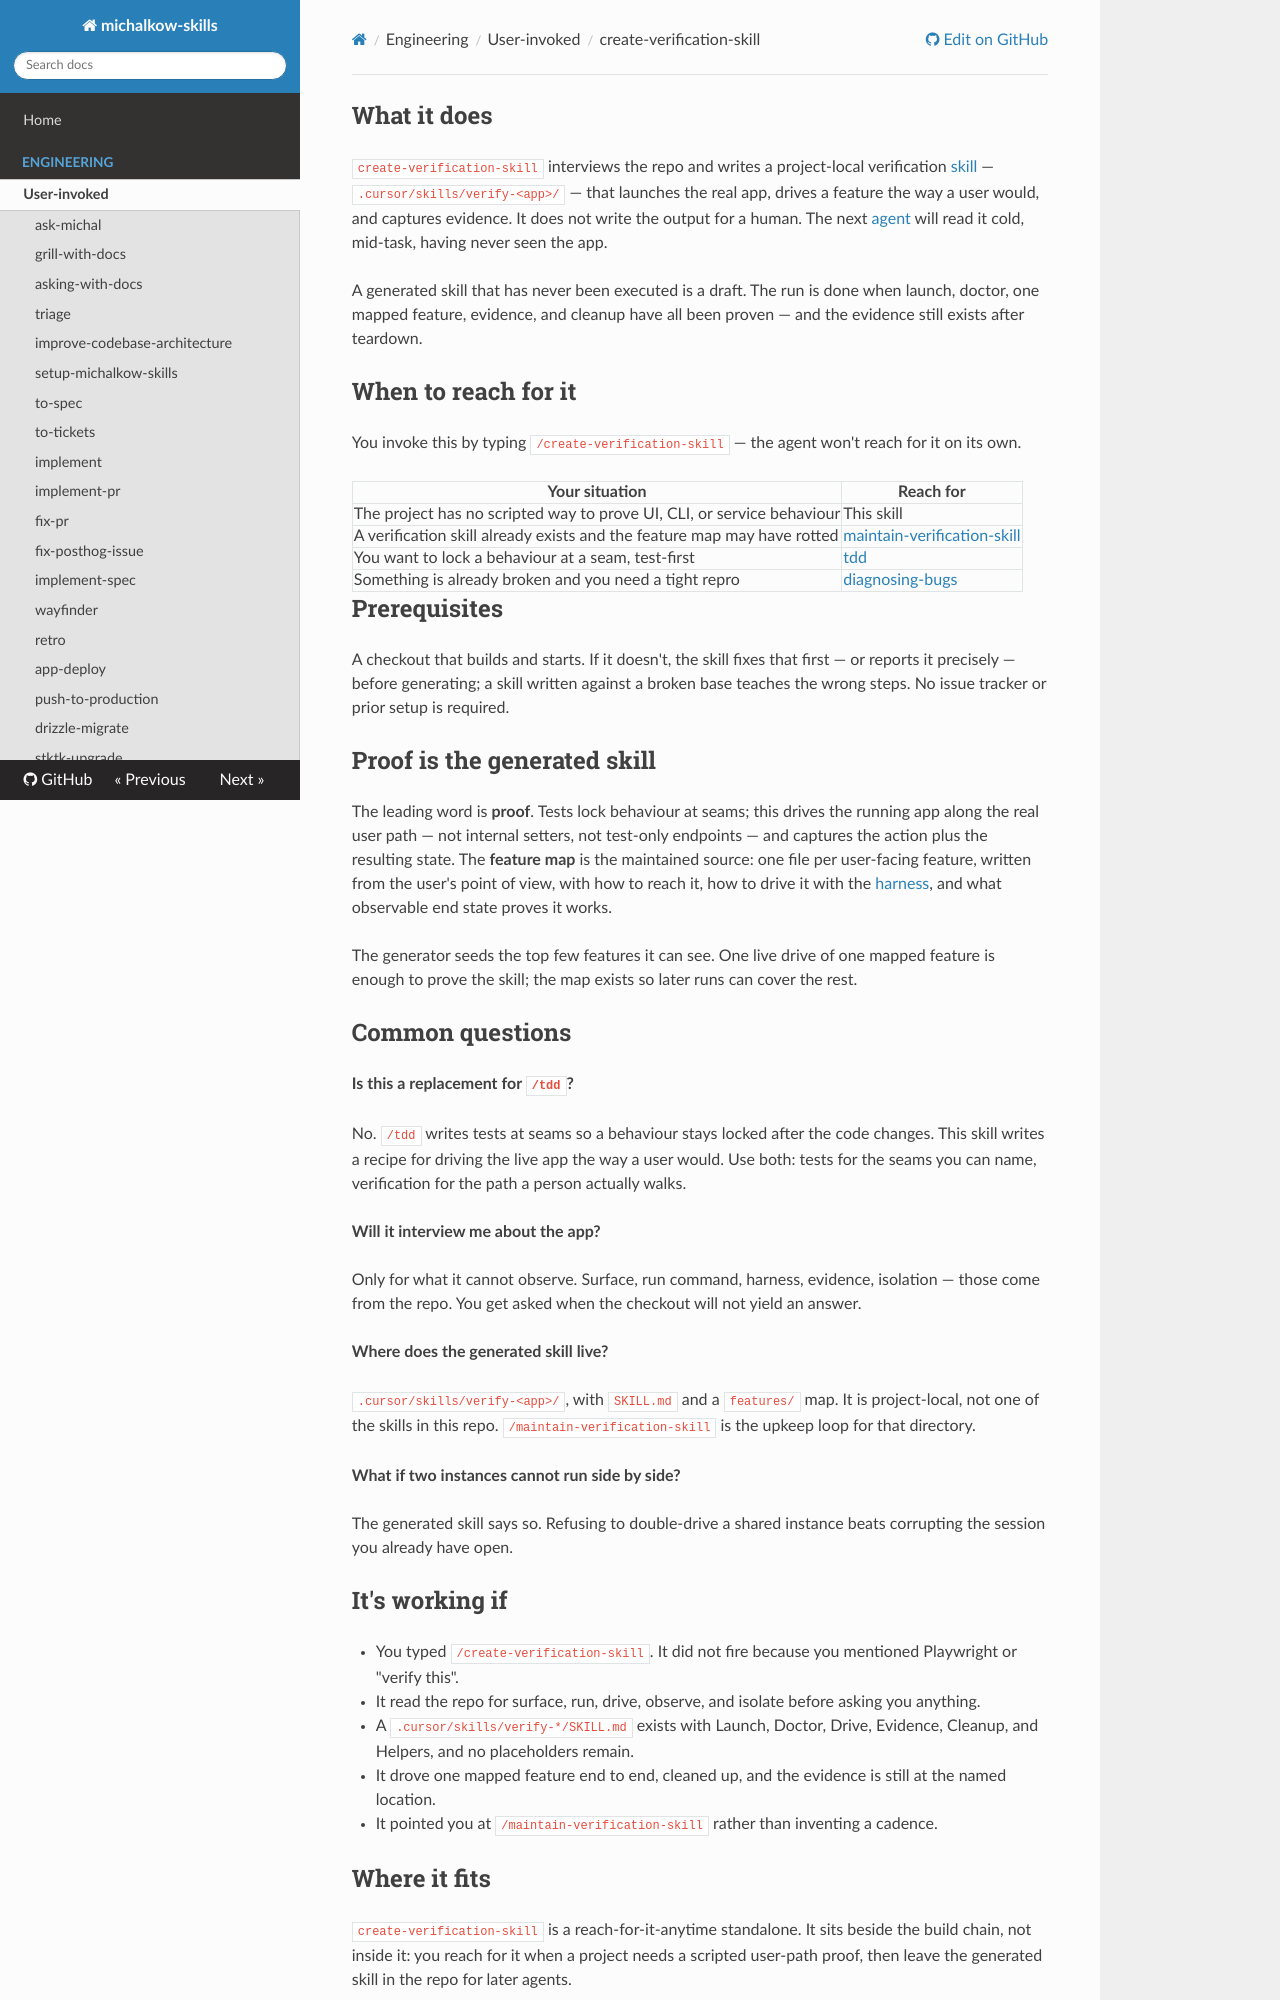

repository: michalkow/skills · page: create-verification-skill/index.html · generator: mkdocs

## What it does

`create-verification-skill` interviews the repo and writes a project-local verification [skill](https://michalkow.github.io/skills/dictionary/skill) — `.cursor/skills/verify-<app>/` — that launches the real app, drives a feature the way a user would, and captures evidence. It does not write the output for a human. The next [agent](https://michalkow.github.io/skills/dictionary/agent) will read it cold, mid-task, having never seen the app.

A generated skill that has never been executed is a draft. The run is done when launch, doctor, one mapped feature, evidence, and cleanup have all been proven — and the evidence still exists after teardown.

## When to reach for it

You invoke this by typing `/create-verification-skill` — the agent won't reach for it on its own.

| Your situation | Reach for |
| --- | --- |
| The project has no scripted way to prove UI, CLI, or service behaviour | This skill |
| A verification skill already exists and the feature map may have rotted | [maintain-verification-skill](https://michalkow.github.io/skills/maintain-verification-skill) |
| You want to lock a behaviour at a seam, test-first | [tdd](https://michalkow.github.io/skills/tdd) |
| Something is already broken and you need a tight repro | [diagnosing-bugs](https://michalkow.github.io/skills/diagnosing-bugs) |

## Prerequisites

A checkout that builds and starts. If it doesn't, the skill fixes that first — or reports it precisely — before generating; a skill written against a broken base teaches the wrong steps. No issue tracker or prior setup is required.

## Proof is the generated skill

The leading word is **proof**. Tests lock behaviour at seams; this drives the running app along the real user path — not internal setters, not test-only endpoints — and captures the action plus the resulting state. The **feature map** is the maintained source: one file per user-facing feature, written from the user's point of view, with how to reach it, how to drive it with the [harness](https://michalkow.github.io/skills/dictionary/harness), and what observable end state proves it works.

The generator seeds the top few features it can see. One live drive of one mapped feature is enough to prove the skill; the map exists so later runs can cover the rest.

## Common questions

**Is this a replacement for `/tdd`?**

No. `/tdd` writes tests at seams so a behaviour stays locked after the code changes. This skill writes a recipe for driving the live app the way a user would. Use both: tests for the seams you can name, verification for the path a person actually walks.

**Will it interview me about the app?**

Only for what it cannot observe. Surface, run command, harness, evidence, isolation — those come from the repo. You get asked when the checkout will not yield an answer.

**Where does the generated skill live?**

`.cursor/skills/verify-<app>/`, with `SKILL.md` and a `features/` map. It is project-local, not one of the skills in this repo. `/maintain-verification-skill` is the upkeep loop for that directory.

**What if two instances cannot run side by side?**

The generated skill says so. Refusing to double-drive a shared instance beats corrupting the session you already have open.

## It's working if

- You typed `/create-verification-skill`. It did not fire because you mentioned Playwright or "verify this".
- It read the repo for surface, run, drive, observe, and isolate before asking you anything.
- A `.cursor/skills/verify-*/SKILL.md` exists with Launch, Doctor, Drive, Evidence, Cleanup, and Helpers, and no placeholders remain.
- It drove one mapped feature end to end, cleaned up, and the evidence is still at the named location.
- It pointed you at `/maintain-verification-skill` rather than inventing a cadence.
